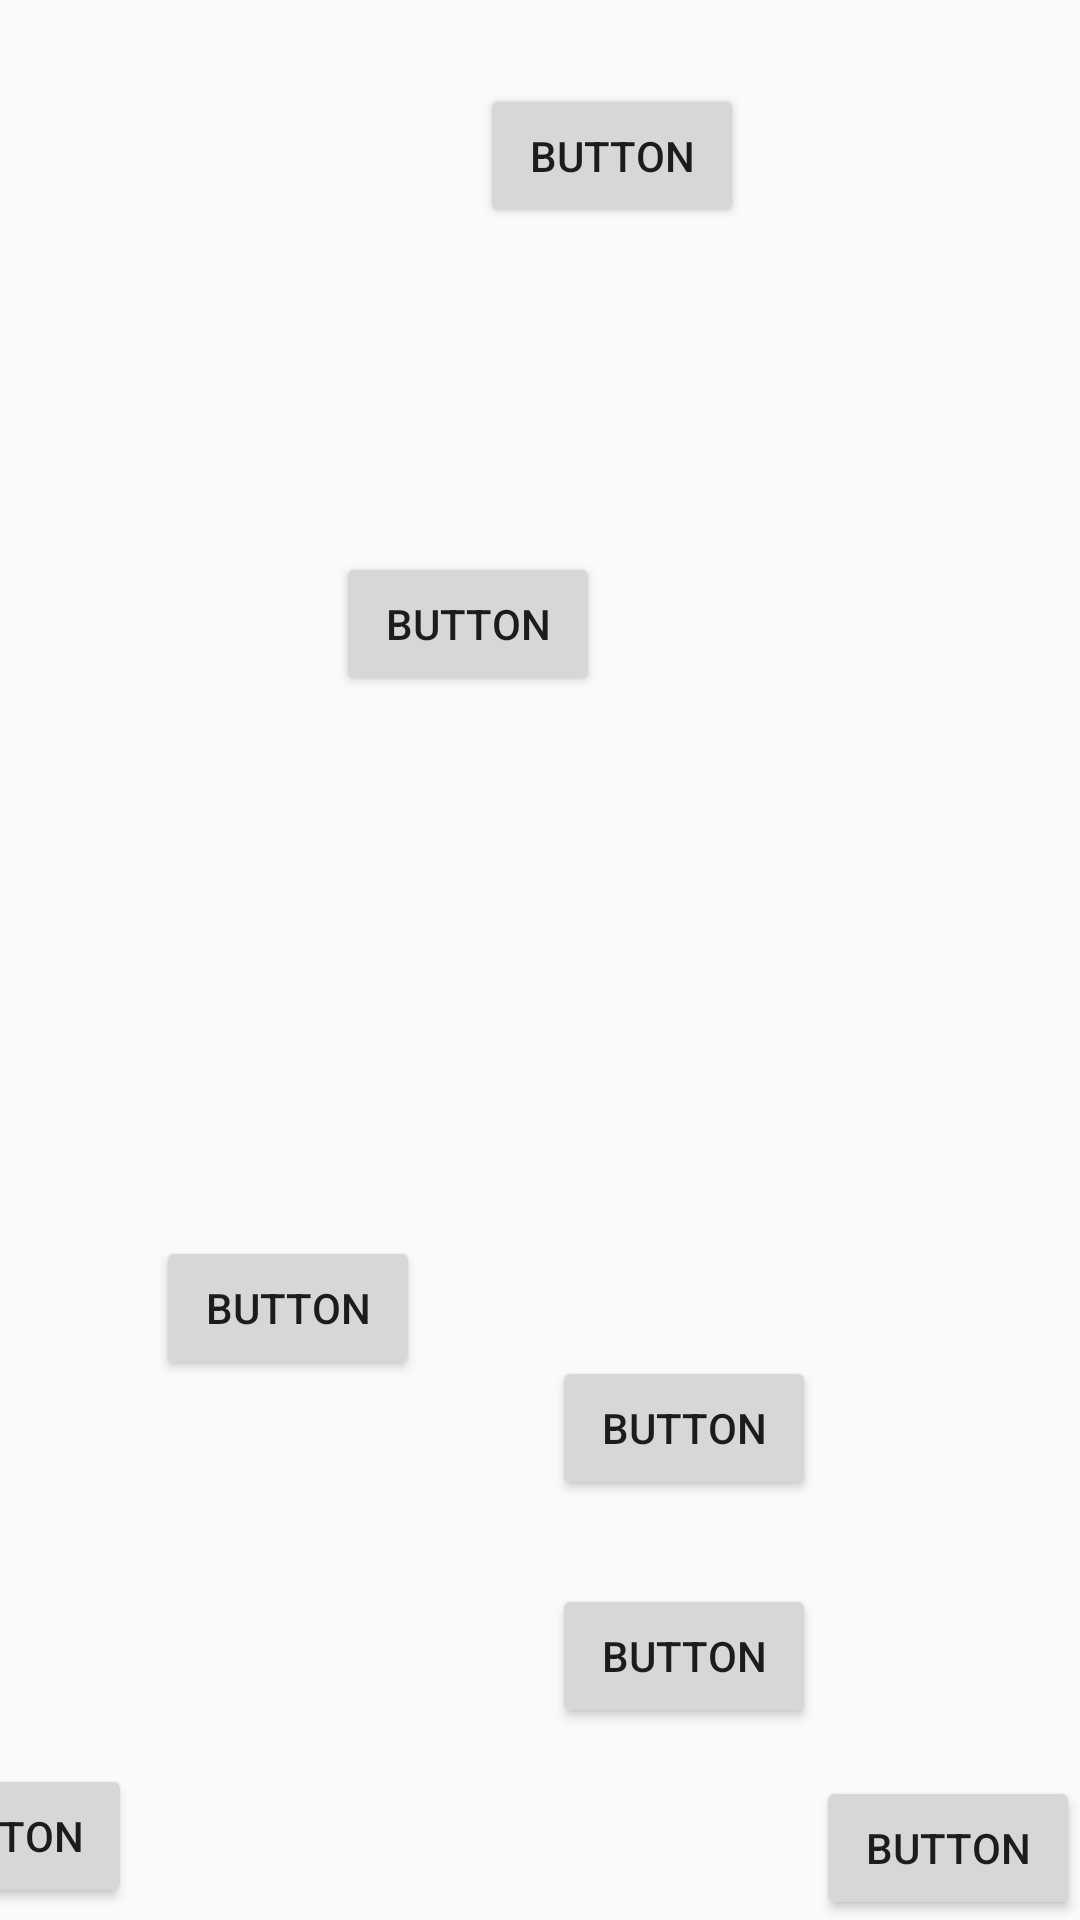

Write the Android layout XML for this screen, with the resource values it uses.
<!-- AndroidManifest.xml: application theme Theme.Maleku -->
<!-- res/layout/h4p5.xml -->
<?xml version="1.0" encoding="utf-8"?>
<android.support.constraint.ConstraintLayout xmlns:android="http://schemas.android.com/apk/res/android"
    xmlns:app="http://schemas.android.com/apk/res-auto"
    xmlns:tools="http://schemas.android.com/tools"
android:layout_width="match_parent"
    android:layout_height="match_parent"
    android:background="@drawable/novela_grafica_ec408_imprimir_12x18_2_compressed_pages_to_jpg_0051"
    tools:context=".Chapter4Part5">

    <Button
        android:id="@+id/returnBtn43"
        android:layout_width="wrap_content"
        android:layout_height="wrap_content"
        android:layout_marginEnd="316dp"
        android:layout_marginBottom="4dp"
        android:onClick="goPrevious"
        android:text="Button"
        app:layout_constraintBottom_toBottomOf="parent"
        app:layout_constraintEnd_toEndOf="parent" />

    <Button
        android:id="@+id/goH1P2"
        android:layout_width="wrap_content"
        android:layout_height="wrap_content"
        android:onClick="go_h4p6"
        android:text="Button"
        app:layout_constraintBottom_toBottomOf="parent"
        app:layout_constraintEnd_toEndOf="parent" />

    <Button
        android:id="@+id/button139"
        android:layout_width="wrap_content"
        android:layout_height="wrap_content"
        android:layout_marginStart="160dp"
        android:layout_marginTop="28dp"
        android:text="Button"
        app:layout_constraintStart_toStartOf="parent"
        app:layout_constraintTop_toTopOf="parent" />

    <Button
        android:id="@+id/button140"
        android:layout_width="wrap_content"
        android:layout_height="wrap_content"
        android:layout_marginStart="112dp"
        android:layout_marginTop="184dp"
        android:text="Button"
        app:layout_constraintStart_toStartOf="parent"
        app:layout_constraintTop_toTopOf="parent" />

    <Button
        android:id="@+id/button141"
        android:layout_width="wrap_content"
        android:layout_height="wrap_content"
        android:layout_marginStart="52dp"
        android:layout_marginTop="412dp"
        android:text="Button"
        app:layout_constraintStart_toStartOf="parent"
        app:layout_constraintTop_toTopOf="parent" />

    <Button
        android:id="@+id/button142"
        android:layout_width="wrap_content"
        android:layout_height="wrap_content"
        android:layout_marginEnd="88dp"
        android:layout_marginBottom="64dp"
        android:text="Button"
        app:layout_constraintBottom_toBottomOf="parent"
        app:layout_constraintEnd_toEndOf="parent" />

    <Button
        android:id="@+id/button173"
        android:layout_width="wrap_content"
        android:layout_height="wrap_content"
        android:layout_marginStart="44dp"
        android:layout_marginTop="452dp"
        android:text="Button"
        app:layout_constraintStart_toEndOf="@+id/button141"
        app:layout_constraintTop_toTopOf="parent" />
</android.support.constraint.ConstraintLayout>
<!-- resources referenced by this layout -->
<resources>
  <style name="Theme.Maleku" parent="Theme.AppCompat.Light.DarkActionBar">
          
          <item name="colorPrimary">@color/black</item>
          <item name="colorPrimaryDark">@color/black</item>
          <item name="colorAccent">@color/teal_200</item>
          
      </style>
  <!-- not gathered from this repository: default colours our renderer supplied (Android Studio template values) -->
  <color name="teal_200">#FF03DAC5</color>
  <color name="black">#FF000000</color>
</resources>
